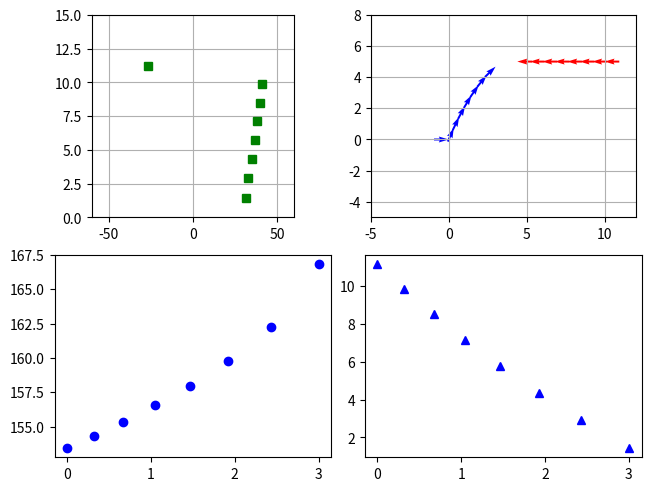

This chart was generated by the following Python code:
# -*- coding: utf-8 -*-
"""
Created on Thu May 16 10:18:57 2024

@author: shobeas1
"""
import numpy as np
import matplotlib.pyplot as plt

def move(in_pos,in_spd,in_hdg):
    [x,y] = np.add(in_pos,in_spd*np.array([np.cos(np.radians(in_hdg)), np.sin(np.radians(in_hdg))]))
    return [x,y]
    
intx = 'cata'
arc = np.arange(-60,60,1)
bf = np.array([0,0])
rf = np.array([10,5])
bfs = 0.8
rfs = 0.8

bfh = 0
rfh = 180

hca = np.abs(bfh - rfh)

fig, ((ax1,ax2),(ax3,ax4)) = plt.subplots(2,2,layout='constrained')

while bf[0] < rf[0]:
    pos = np.subtract(rf, bf)
    rng = np.linalg.norm(pos)
    brg = np.degrees(np.arctan(pos[1]/pos[0]))
    ata = bfh - brg
    aa = rfh - brg
    ax3.plot(bf[0],aa,'bo')
    ax4.plot(bf[0],rng,'b^')
    cc = 180 - rfh + brg
    ax1.plot(ata, rng, 'gs')
    # ax2.plot(rf[0],rf[1],'r<')
    # ax2.plot(bf[0],bf[1],'b>')
    ax2.quiver(rf[0],rf[1],rfs*np.cos(np.radians(rfh)),rfs*np.sin(np.radians(rfh)),color='r',pivot='tip')
    ax2.quiver(bf[0],bf[1],bfs*np.cos(np.radians(bfh)),bfs*np.sin(np.radians(bfh)),color='b',pivot='tip')
    if intx == 'pure':
        bfh += -ata
    elif intx == 'cata':
        bfh = brg + 1.5*cc
    bf = move(bf,bfs,bfh)
    rf = move(rf,rfs,rfh)

ax1.set_xlim(-60,60)
ax1.set_ylim(0,15)
ax1.set_box_aspect(1)
ax1.grid()

ax2.set_xlim(-5,12)
ax2.set_ylim(-5,8)
ax2.set_aspect('equal')
ax2.grid()
